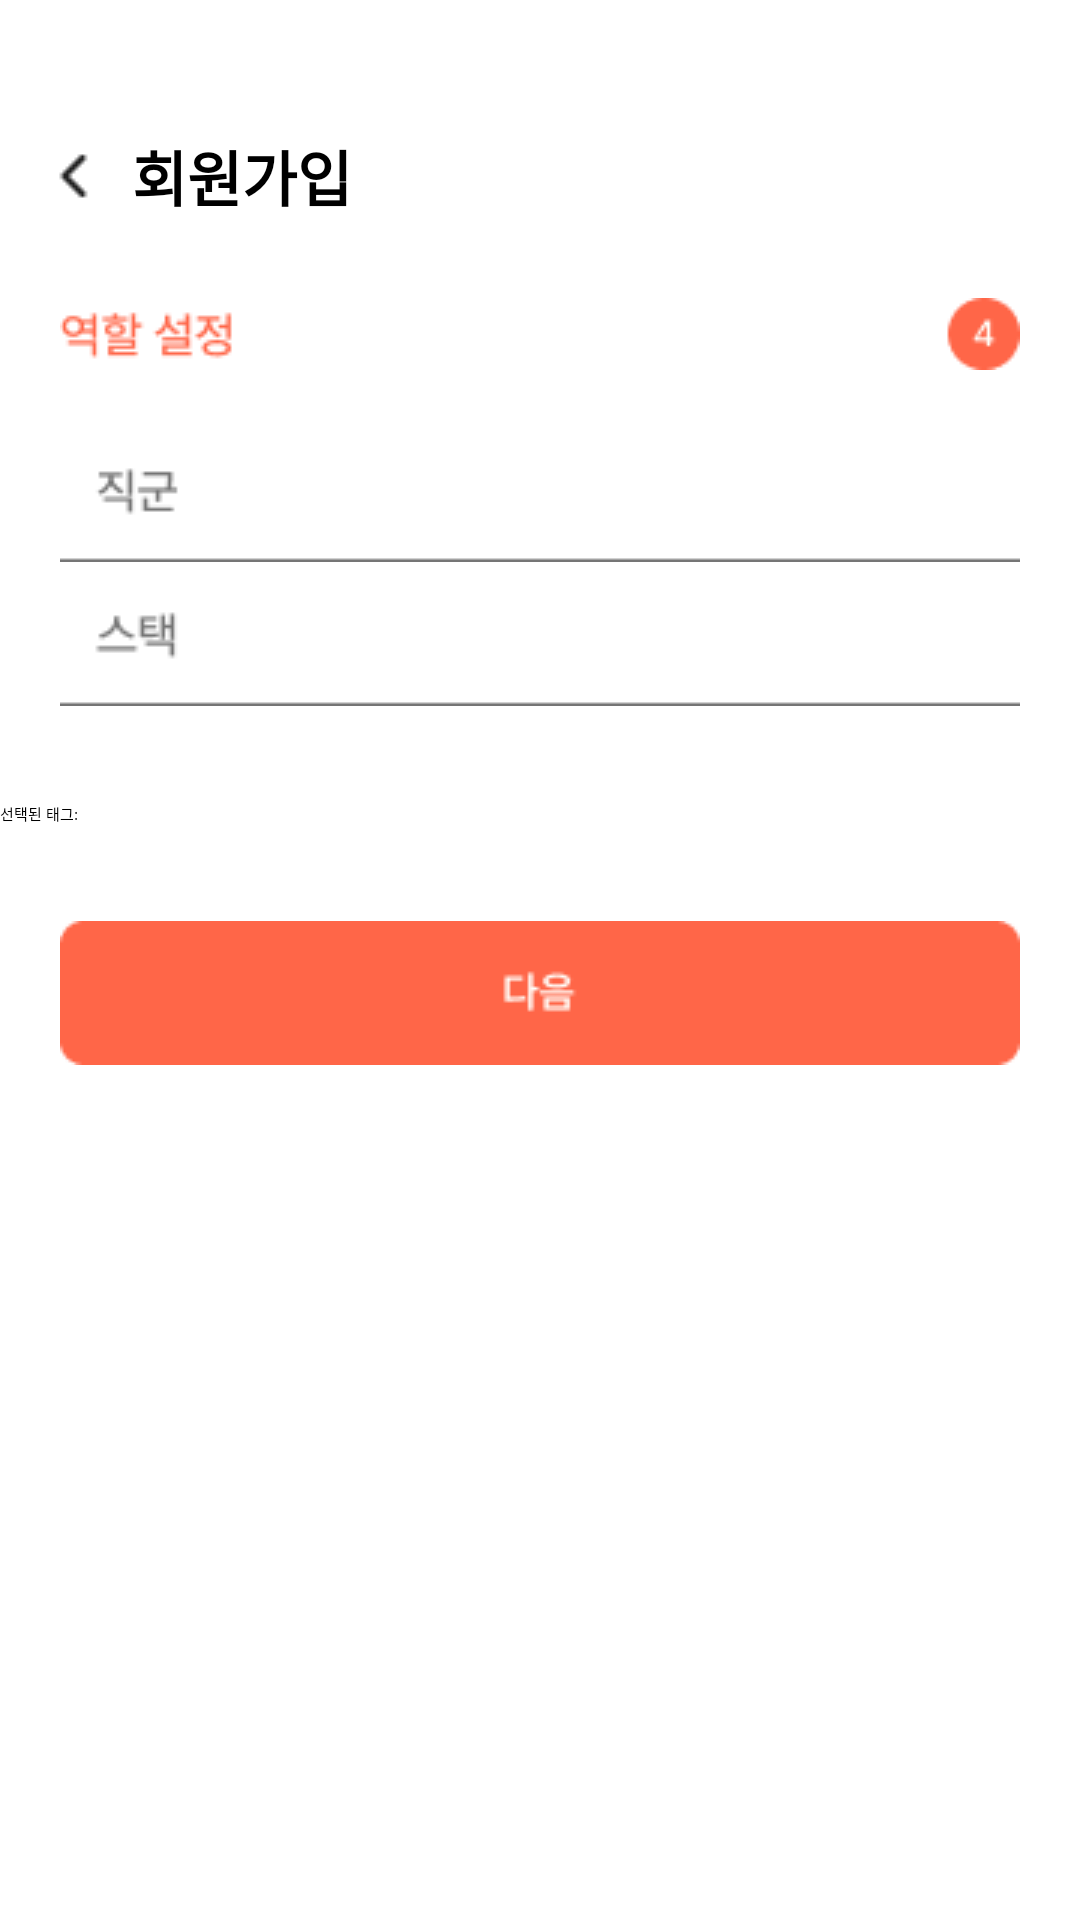

Layout XML and referenced resources for this Android screen:
<!-- AndroidManifest.xml: application theme Theme.TeamfitApp -->
<!-- res/layout/activity_skill.xml -->
<?xml version="1.0" encoding="utf-8"?>
<LinearLayout xmlns:android="http://schemas.android.com/apk/res/android"
    xmlns:app="http://schemas.android.com/apk/res-auto"
    xmlns:tools="http://schemas.android.com/tools"
    android:id="@+id/main"
    android:orientation="vertical"
    android:layout_width="match_parent"
    android:layout_height="match_parent"
    tools:context=".SkillActivity">

    <TextView
        android:layout_width="wrap_content"
        android:layout_height="wrap_content"
        android:text="회원가입"
        android:drawableStart="@drawable/icon_back"
        android:textSize="20sp"
        android:textStyle="bold"
        android:drawablePadding="8dp"
        android:textColor="#000000"
        android:layout_marginTop="44dp"
        android:layout_marginLeft="12dp"
        android:layout_marginBottom="10dp"/>

    <ImageView
        android:id="@+id/progressBar"
        android:layout_width="wrap_content"
        android:layout_height="wrap_content"
        android:layout_gravity="center_horizontal"
        android:layout_marginBottom="16dp"
        android:src="@drawable/act_group"
        android:contentDescription="진행 단계 표시"
        android:layout_marginTop="16dp"/>

    <ImageButton
        android:id="@+id/jobButton"
        android:layout_width="wrap_content"
        android:layout_height="wrap_content"
        android:layout_gravity="center"
        android:background="@drawable/job" />


    <ImageButton
        android:id="@+id/stackButton"
        android:layout_width="wrap_content"
        android:layout_height="wrap_content"
        android:layout_gravity="center"
        android:background="@drawable/stack" />

    <TextView
        android:id="@+id/selectedSummaryText"
        android:layout_width="match_parent"
        android:layout_height="wrap_content"
        android:layout_marginTop="32dp"
        android:text="선택된 태그: " />

    <ImageButton
        android:id="@+id/nextButton"
        android:layout_marginTop="32dp"
        android:layout_width="wrap_content"
        android:layout_height="wrap_content"
        android:layout_gravity="center"
        android:background="@drawable/btnnext"
        android:text="다음" />




</LinearLayout>
<!-- resources referenced by this layout -->
<resources>
  <!-- drawable act_group: png bitmap (drawable, 1860 bytes) -->
  <!-- drawable btnnext: png bitmap (drawable, 907 bytes) -->
  <!-- drawable icon_back: png bitmap (drawable, 248 bytes) -->
  <!-- drawable job: png bitmap (drawable, 725 bytes) -->
  <!-- drawable stack: png bitmap (drawable, 705 bytes) -->
</resources>
